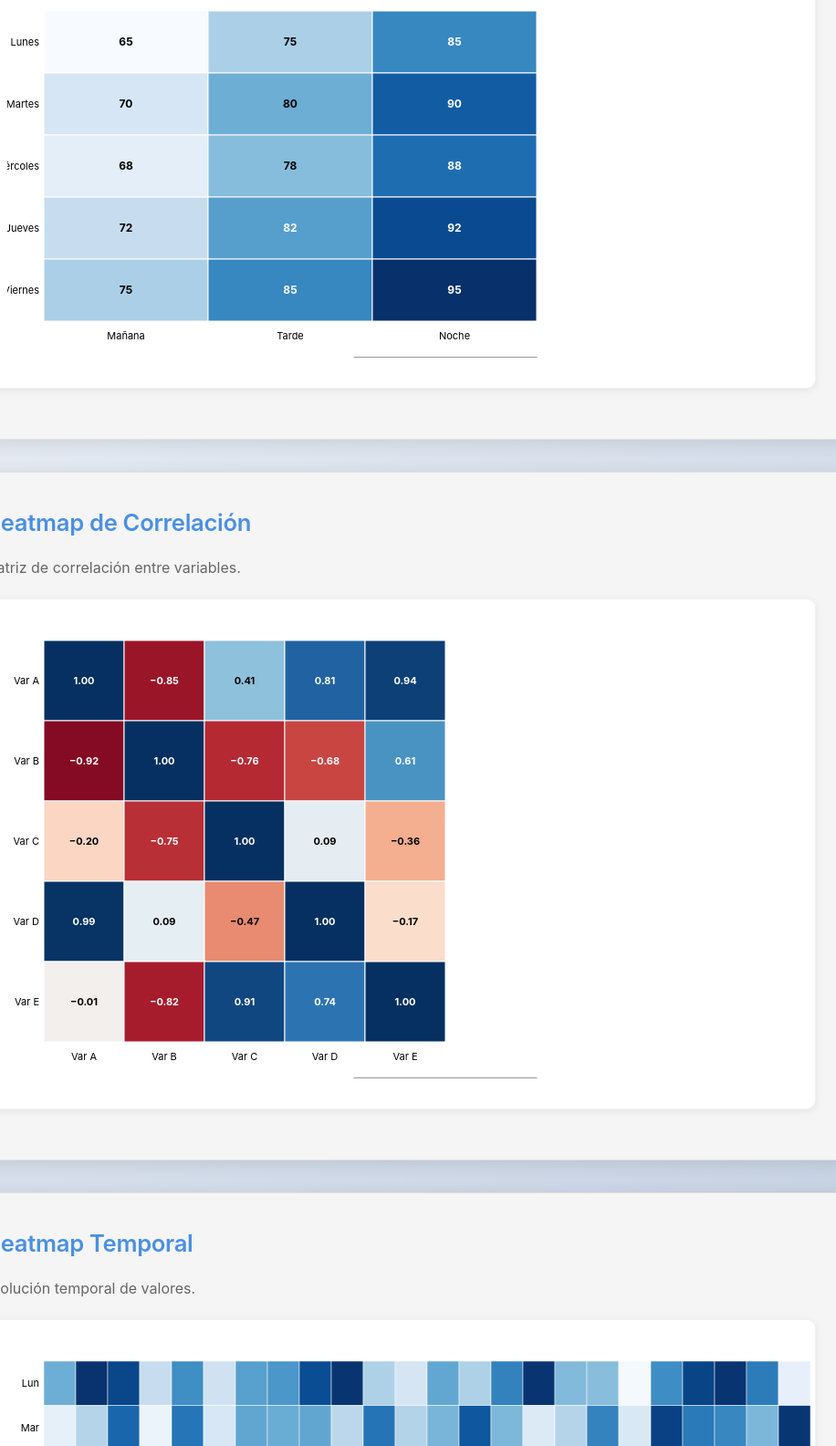
D3 v7 page, settled after 480 driven frames (8 s of simulated time); the page loaded 1 data file(s).


            // Cargar datos
            d3.json('../data/sample-data.json').then(data => {
                // Ejemplo 1: Heatmap básico
                const heatmapData = data.heatmapData;
                const { svg: svg1, g: g1, dims: dims1 } = createSVG('#chart1', 600, 400);

                const cellWidth = dims1.innerWidth / heatmapData.columns.length;
                const cellHeight = dims1.innerHeight / heatmapData.rows.length;

                // Escala de colores
                const allValues = heatmapData.values.flat();
                const colorScale1 = D3Config.createSequentialScale([
                    d3.min(allValues),
                    d3.max(allValues)
                ]);

                // Crear celdas
                heatmapData.rows.forEach((row, i) => {
                    heatmapData.columns.forEach((col, j) => {
                        const value = heatmapData.values[i][j];
                        g1.append('rect')
                            .attr('x', j * cellWidth)
                            .attr('y', i * cellHeight)
                            .attr('width', cellWidth)
                            .attr('height', cellHeight)
                            .style('fill', colorScale1(value))
                            .style('stroke', 'white')
                            .style('stroke-width', 1);

                        // Etiquetas de valor
                        g1.append('text')
                            .attr('x', j * cellWidth + cellWidth / 2)
                            .attr('y', i * cellHeight + cellHeight / 2)
                            .attr('text-anchor', 'middle')
                            .attr('dy', '.35em')
                            .style('font-size', '12px')
                            .style('font-weight', 'bold')
                            .style('fill', value > 80 ? 'white' : 'black')
                            .text(value);
                    });
                });

                // Etiquetas de filas
                heatmapData.rows.forEach((row, i) => {
                    g1.append('text')
                        .attr('x', -5)
                        .attr('y', i * cellHeight + cellHeight / 2)
                        .attr('text-anchor', 'end')
                        .attr('dy', '.35em')
                        .style('font-size', '11px')
                        .text(row);
                });

                // Etiquetas de columnas
                heatmapData.columns.forEach((col, j) => {
                    g1.append('text')
                        .attr('x', j * cellWidth + cellWidth / 2)
                        .attr('y', dims1.innerHeight + 20)
                        .attr('text-anchor', 'middle')
                        .style('font-size', '11px')
                        .text(col);
                });

                // Leyenda
                const legendWidth = 200;
                const legendHeight = 20;
                const legend1 = g1.append('g')
                    .attr('transform', `translate(${dims1.innerWidth - legendWidth}, ${dims1.innerHeight + 40})`);

                const legendScale1 = d3.scaleLinear()
                    .domain([d3.min(allValues), d3.max(allValues)])
                    .range([0, legendWidth]);

                const legendAxis1 = d3.axisBottom(legendScale1)
                    .ticks(5)
                    .tickFormat(d3.format('d'));

                const defs1 = svg1.append('defs');
                const linearGradient1 = defs1.append('linearGradient')
                    .attr('id', 'legend-gradient-1')
                    .attr('x1', '0%')
                    .attr('x2', '100%');

                const stops1 = d3.range(0, 101, 10);
                stops1.forEach(stop => {
                    const value = d3.interpolate(d3.min(allValues), d3.max(allValues))(stop / 100);
                    linearGradient1.append('stop')
                        .attr('offset', `${stop}%`)
                        .attr('stop-color', colorScale1(value));
                });

                legend1.append('rect')
                    .attr('width', legendWidth)
                    .attr('height', legendHeight)
                    .style('fill', 'url(#legend-gradient-1)')
                    .style('stroke', '#333');

                legend1.append('g')
                    .attr('transform', `translate(0, ${legendHeight})`)
                    .call(legendAxis1);

                // Ejemplo 2: Heatmap de correlación
                const variables = ['Var A', 'Var B', 'Var C', 'Var D', 'Var E'];
                const correlationData = [];
                for (let i = 0; i < variables.length; i++) {
                    correlationData[i] = [];
                    for (let j = 0; j < variables.length; j++) {
                        if (i === j) {
                            correlationData[i][j] = 1.0;
                        } else {
                            correlationData[i][j] = Math.random() * 2 - 1; // -1 a 1
                        }
                    }
                }

                const { svg: svg2, g: g2, dims: dims2 } = createSVG('#chart2', 600, 500);

                const cellSize = Math.min(dims2.innerWidth, dims2.innerHeight) / variables.length;

                // Escala divergente para correlación
                const colorScale2 = d3.scaleSequential(d3.interpolateRdBu)
                    .domain([-1, 1]);

                variables.forEach((row, i) => {
                    variables.forEach((col, j) => {
                        const value = correlationData[i][j];
                        g2.append('rect')
                            .attr('x', j * cellSize)
                            .attr('y', i * cellSize)
                            .attr('width', cellSize)
                            .attr('height', cellSize)
                            .style('fill', colorScale2(value))
                            .style('stroke', 'white')
                            .style('stroke-width', 1);

                        g2.append('text')
                            .attr('x', j * cellSize + cellSize / 2)
                            .attr('y', i * cellSize + cellSize / 2)
                            .attr('text-anchor', 'middle')
                            .attr('dy', '.35em')
                            .style('font-size', '11px')
                            .style('font-weight', 'bold')
                            .style('fill', Math.abs(value) > 0.5 ? 'white' : 'black')
                            .text(d3.format('.2f')(value));
                    });
                });

                // Etiquetas
                variables.forEach((v, i) => {
                    g2.append('text')
                        .attr('x', -5)
                        .attr('y', i * cellSize + cellSize / 2)
                        .attr('text-anchor', 'end')
                        .attr('dy', '.35em')
                        .style('font-size', '11px')
                        .text(v);

                    g2.append('text')
                        .attr('x', i * cellSize + cellSize / 2)
                        .attr('y', dims2.innerHeight + 20)
                        .attr('text-anchor', 'middle')
                        .style('font-size', '11px')
                        .text(v);
                });

                // Leyenda divergente
                const legend2 = g2.append('g')
                    .attr('transform', `translate(${dims2.innerWidth - 200}, ${dims2.innerHeight + 40})`);

                const legendScale2 = d3.scaleLinear()
                    .domain([-1, 1])
                    .range([0, 200]);

                const defs2 = svg2.append('defs');
                const linearGradient2 = defs2.append('linearGradient')
                    .attr('id', 'legend-gradient-2')
                    .attr('x1', '0%')
                    .attr('x2', '100%');

                d3.range(0, 101, 5).forEach(stop => {
                    const value = d3.interpolate(-1, 1)(stop / 100);
                    linearGradient2.append('stop')
                        .attr('offset', `${stop}%`)
                        .attr('stop-color', colorScale2(value));
                });

                legend2.append('rect')
                    .attr('width', 200)
                    .attr('height', 20)
                    .style('fill', 'url(#legend-gradient-2)')
                    .style('stroke', '#333');

                legend2.append('g')
                    .attr('transform', 'translate(0, 20)')
                    .call(d3.axisBottom(legendScale2).ticks(5));

                // Ejemplo 3: Heatmap temporal
                const days = ['Lun', 'Mar', 'Mié', 'Jue', 'Vie', 'Sáb', 'Dom'];
                const hours = Array.from({ length: 24 }, (_, i) => i);
                const temporalData = days.map(() => 
                    hours.map(() => Math.random() * 100)
                );

                const { svg: svg3, g: g3, dims: dims3 } = createSVG('#chart3', 900, 400);

                const cellWidth3 = dims3.innerWidth / hours.length;
                const cellHeight3 = dims3.innerHeight / days.length;

                const allTemporalValues = temporalData.flat();
                const colorScale3 = D3Config.createSequentialScale([
                    d3.min(allTemporalValues),
                    d3.max(allTemporalValues)
                ]);

                days.forEach((day, i) => {
                    hours.forEach((hour, j) => {
                        const value = temporalData[i][j];
                        g3.append('rect')
                            .attr('x', j * cellWidth3)
                            .attr('y', i * cellHeight3)
                            .attr('width', cellWidth3)
                            .attr('height', cellHeight3)
                            .style('fill', colorScale3(value))
                            .style('stroke', 'white')
                            .style('stroke-width', 0.5)
                            .append('title')
                            .text(`${day}, ${hour}:00 - ${d3.format('.1f')(value)}`);
                    });
                });

                // Etiquetas de días
                days.forEach((day, i) => {
                    g3.append('text')
                        .attr('x', -5)
                        .attr('y', i * cellHeight3 + cellHeight3 / 2)
                        .attr('text-anchor', 'end')
                        .attr('dy', '.35em')
                        .style('font-size', '11px')
                        .text(day);
                });

                // Etiquetas de horas (cada 3 horas)
                hours.forEach((hour, j) => {
                    if (hour % 3 === 0) {
                        g3.append('text')
                            .attr('x', j * cellWidth3 + cellWidth3 / 2)
                            .attr('y', dims3.innerHeight + 15)
                            .attr('text-anchor', 'middle')
                            .style('font-size', '10px')
                            .text(hour);
                    }
                });

                // Leyenda
                const legend3 = g3.append('g')
                    .attr('transform', `translate(${dims3.innerWidth - 200}, ${dims3.innerHeight + 30})`);

                const legendScale3 = d3.scaleLinear()
                    .domain([d3.min(allTemporalValues), d3.max(allTemporalValues)])
                    .range([0, 200]);

                const defs3 = svg3.append('defs');
                const linearGradient3 = defs3.append('linearGradient')
                    .attr('id', 'legend-gradient-3')
                    .attr('x1', '0%')
                    .attr('x2', '100%');

                d3.range(0, 101, 10).forEach(stop => {
                    const value = d3.interpolate(d3.min(allTemporalValues), d3.max(allTemporalValues))(stop / 100);
                    linearGradient3.append('stop')
                        .attr('offset', `${stop}%`)
                        .attr('stop-color', colorScale3(value));
                });

                legend3.append('rect')
                    .attr('width', 200)
                    .attr('height', 15)
                    .style('fill', 'url(#legend-gradient-3)')
                    .style('stroke', '#333');

                legend3.append('g')
                    .attr('transform', 'translate(0, 15)')
                    .call(d3.axisBottom(legendScale3).ticks(5));
            });
        
// ── ../js/config.js
/**
 * ============================================================================
 * ARCHIVO: config.js
 * ============================================================================
 * 
 * PROPÓSITO:
 * Este archivo contiene la configuración global del proyecto D3.js.
 * Define valores por defecto para dimensiones, colores, formatos y animaciones
 * que se utilizan en todos los gráficos del proyecto.
 * 
 * ESTRUCTURA:
 * - D3Config: Objeto principal con toda la configuración
 * - Funciones auxiliares para obtener dimensiones y colores
 * 
 * USO:
 * Se carga en todas las páginas HTML antes de crear los gráficos.
 * Acceso: D3Config.colors, D3Config.formats, etc.
 * 
 * ============================================================================
 */

// ============================================================================
// OBJETO PRINCIPAL DE CONFIGURACIÓN
// ============================================================================
const D3Config = {
    
    // ========================================================================
    // DIMENSIONES POR DEFECTO
    // ========================================================================
    // Estas dimensiones se usan cuando no se especifican dimensiones personalizadas
    // en las funciones createSVG() o getDimensions()
    defaultWidth: 800,   // Ancho por defecto en píxeles
    defaultHeight: 500,  // Alto por defecto en píxeles
    
    // Márgenes: espacio reservado para ejes, etiquetas y leyendas
    margin: {
        top: 20,     // Espacio superior (para títulos)
        right: 20,   // Espacio derecho (para leyendas)
        bottom: 40,  // Espacio inferior (para eje X y etiquetas)
        left: 40     // Espacio izquierdo (para eje Y y etiquetas)
    },

    // ========================================================================
    // PALETAS DE COLORES
    // ========================================================================
    colors: {
        // Paleta categórica: Para datos discretos (categorías, grupos)
        // Se usa cuando necesitas colores diferentes para cada categoría
        // Ejemplo: Gráfico de barras con múltiples categorías
        categorical: [
            '#4a90e2', // Azul
            '#50c878', // Verde
            '#f39c12', // Naranja
            '#e74c3c', // Rojo
            '#9b59b6', // Morado
            '#1abc9c', // Turquesa
            '#f1c40f', // Amarillo
            '#e67e22', // Naranja oscuro
            '#3498db', // Azul claro
            '#95a5a6'  // Gris
        ],
        
        // Paleta secuencial: Para datos continuos (valores numéricos)
        // Se usa en mapas de calor, gráficos de densidad
        // d3.interpolateBlues: De blanco (valores bajos) a azul (valores altos)
        sequential: d3.interpolateBlues,
        
        // Versión reversa: De amarillo/naranja (valores bajos) a rojo (valores altos)
        sequentialReverse: d3.interpolateYlOrRd,
        
        // Paleta divergente: Para datos con punto medio (positivos/negativos)
        // Se usa en mapas de correlación, diferencias
        // d3.interpolateRdBu: De rojo (negativo) a blanco (cero) a azul (positivo)
        divergent: d3.interpolateRdBu,
        
        // Colores específicos para casos comunes
        positive: '#4caf50',  // Verde para valores positivos
        negative: '#f44336',  // Rojo para valores negativos
        neutral: '#9e9e9e',   // Gris para valores neutros
        highlight: '#ff9800'  // Naranja para destacar
    },

    // ========================================================================
    // FORMATOS DE DATOS
    // ========================================================================
    // Funciones de formato de D3.js para mostrar datos de forma legible
    formats: {
        number: d3.format(',.2f'),        // Números: 1,234.56
        integer: d3.format(',d'),         // Enteros: 1,234
        percentage: d3.format('.1%'),      // Porcentajes: 12.3%
        currency: d3.format('$,.2f'),      // Moneda: $1,234.56
        date: d3.timeFormat('%Y-%m-%d'),  // Fecha: 2024-01-15
        dateShort: d3.timeFormat('%b %d'), // Fecha corta: Jan 15
        dateLong: d3.timeFormat('%B %d, %Y') // Fecha larga: January 15, 2024
    },

    // ========================================================================
    // CONFIGURACIÓN DE ANIMACIONES
    // ========================================================================
    animation: {
        duration: 750,              // Duración en milisegundos (0.75 segundos)
        delay: 0,                   // Retraso antes de iniciar
        ease: d3.easeCubicInOut     // Función de suavizado (acelera y desacelera)
    },

    // ========================================================================
    // TEMA ACTUAL
    // ========================================================================
    theme: 'light'  // 'light' o 'dark' (para futuras implementaciones)
};

// ============================================================================
// FUNCIONES AUXILIARES
// ============================================================================

/**
 * Obtiene las dimensiones del gráfico incluyendo márgenes
 * 
 * @param {number} customWidth - Ancho personalizado (opcional)
 * @param {number} customHeight - Alto personalizado (opcional)
 * @param {object} customMargin - Márgenes personalizados (opcional)
 * @returns {object} Objeto con width, height, margin, innerWidth, innerHeight
 * 
 * EJEMPLO DE USO:
 * const dims = D3Config.getDimensions(800, 500);
 * console.log(dims.innerWidth); // 740 (800 - 40 - 20)
 * console.log(dims.innerHeight); // 440 (500 - 40 - 20)
 */
D3Config.getDimensions = function(customWidth, customHeight, customMargin) {
    const width = customWidth || this.defaultWidth;
    const height = customHeight || this.defaultHeight;
    const margin = customMargin || this.margin;
    
    return {
        width: width,                                    // Ancho total
        height: height,                                  // Alto total
        margin: margin,                                  // Márgenes
        innerWidth: width - margin.left - margin.right,  // Ancho útil (sin márgenes)
        innerHeight: height - margin.top - margin.bottom // Alto útil (sin márgenes)
    };
};

/**
 * Obtiene un color de la paleta categórica por índice
 * 
 * @param {number} index - Índice del color (0-9, se repite si es mayor)
 * @returns {string} Color en formato hexadecimal
 * 
 * EJEMPLO DE USO:
 * const color1 = D3Config.getColor(0); // '#4a90e2' (azul)
 * const color2 = D3Config.getColor(1); // '#50c878' (verde)
 * const color3 = D3Config.getColor(10); // '#4a90e2' (azul, se repite)
 */
D3Config.getColor = function(index) {
    return this.colors.categorical[index % this.colors.categorical.length];
};

/**
 * Crea una escala de colores secuencial para mapas de calor
 * 
 * @param {array} domain - Rango de valores [min, max]
 * @param {boolean} reverse - Si es true, usa la paleta reversa (opcional)
 * @returns {function} Función que mapea un valor a un color
 * 
 * EJEMPLO DE USO:
 * const colorScale = D3Config.createSequentialScale([0, 100]);
 * const color = colorScale(50); // Color intermedio entre blanco y azul
 * 
 * const colorScaleRev = D3Config.createSequentialScale([0, 100], true);
 * const color2 = colorScaleRev(50); // Color intermedio entre amarillo y rojo
 */
D3Config.createSequentialScale = function(domain, reverse = false) {
    // Selecciona el interpolador según si es reverso o no
    const interpolator = reverse ? this.colors.sequentialReverse : this.colors.sequential;
    
    // Crea y retorna la escala secuencial de D3
    return d3.scaleSequential(interpolator).domain(domain);
};

// ============================================================================
// EXPORTAR PARA USO GLOBAL
// ============================================================================
// Hace el objeto D3Config disponible globalmente en todas las páginas
window.D3Config = D3Config;


// ── ../js/utils.js
/**
 * ============================================================================
 * ARCHIVO: utils.js
 * ============================================================================
 * 
 * PROPÓSITO:
 * Este archivo contiene funciones auxiliares reutilizables para crear gráficos
 * con D3.js. Incluye funciones para tooltips, creación de SVG, ejes, estadísticas
 * y otras utilidades comunes.
 * 
 * FUNCIONES PRINCIPALES:
 * - Tooltips: createTooltip, showTooltip, hideTooltip
 * - SVG: createSVG
 * - Ejes: createAxes
 * - Estadísticas: calculateStats
 * - Utilidades: formatNumber, createColorLegend, transition
 * 
 * USO:
 * Se carga después de config.js en todas las páginas HTML.
 * Las funciones están disponibles globalmente.
 * 
 * ============================================================================
 */

// ============================================================================
// SECCIÓN 1: TOOLTIPS (Información al pasar el mouse)
// ============================================================================

/**
 * Crea un elemento tooltip (información emergente) estándar
 * 
 * @param {string} container - Selector CSS del contenedor (ej: 'body', '#chart')
 * @returns {object} Selección D3 del tooltip creado
 * 
 * CARACTERÍSTICAS:
 * - Inicialmente invisible (opacity: 0)
 * - Fondo oscuro semitransparente
 * - Texto blanco
 * - No interfiere con eventos del mouse (pointer-events: none)
 * - Alto z-index para aparecer sobre otros elementos
 * 
 * EJEMPLO DE USO:
 * const tooltip = createTooltip('body');
 * // Luego usar con showTooltip() y hideTooltip()
 */
function createTooltip(container) {
    return d3.select(container)
        .append('div')
        .attr('class', 'tooltip')
        .style('opacity', 0)                    // Invisible inicialmente
        .style('position', 'absolute')          // Posicionamiento absoluto
        .style('padding', '10px')               // Espaciado interno
        .style('background', 'rgba(0, 0, 0, 0.8)') // Fondo negro semitransparente
        .style('color', 'white')                // Texto blanco
        .style('border-radius', '5px')          // Bordes redondeados
        .style('pointer-events', 'none')        // No captura eventos del mouse
        .style('font-size', '12px')            // Tamaño de fuente
        .style('z-index', '1000');              // Aparece sobre otros elementos
}

/**
 * Muestra el tooltip con contenido y lo posiciona cerca del cursor
 * 
 * @param {object} tooltip - Selección D3 del tooltip (de createTooltip)
 * @param {string} content - Contenido HTML a mostrar
 * @param {object} event - Evento del mouse (para obtener posición)
 * 
 * EJEMPLO DE USO:
 * element.on('mouseover', function(event, d) {
 *     showTooltip(tooltip, `Valor: ${d.value}`, event);
 * });
 */
function showTooltip(tooltip, content, event) {
    tooltip
        .style('opacity', 1)                           // Hacer visible
        .html(content)                                  // Establecer contenido HTML
        .style('left', (event.pageX + 10) + 'px')      // Posición X: cursor + 10px
        .style('top', (event.pageY - 10) + 'px');       // Posición Y: cursor - 10px
}

/**
 * Oculta el tooltip
 * 
 * @param {object} tooltip - Selección D3 del tooltip
 * 
 * EJEMPLO DE USO:
 * element.on('mouseout', function() {
 *     hideTooltip(tooltip);
 * });
 */
function hideTooltip(tooltip) {
    tooltip.style('opacity', 0);  // Hacer invisible
}

// ============================================================================
// SECCIÓN 2: CREACIÓN DE SVG
// ============================================================================

/**
 * Crea un elemento SVG con dimensiones y márgenes estándar
 * 
 * Esta es la función más importante del archivo. Crea la estructura base
 * para cualquier gráfico D3.js.
 * 
 * @param {string} container - Selector CSS del contenedor (ej: '#chart1')
 * @param {number} width - Ancho total del SVG (opcional, usa default si no se especifica)
 * @param {number} height - Alto total del SVG (opcional, usa default si no se especifica)
 * @param {object} margin - Márgenes personalizados (opcional)
 * @returns {object} Objeto con { svg, g, dims }
 *   - svg: Selección D3 del elemento SVG raíz
 *   - g: Selección D3 del grupo interno (con márgenes aplicados)
 *   - dims: Objeto con todas las dimensiones (width, height, margin, innerWidth, innerHeight)
 * 
 * ESTRUCTURA CREADA:
 * <svg width="800" height="500">
 *   <g transform="translate(40, 20)">  <!-- Grupo interno con márgenes -->
 *     <!-- Aquí se dibujan los elementos del gráfico -->
 *   </g>
 * </svg>
 * 
 * EJEMPLO DE USO:
 * const { svg, g, dims } = createSVG('#chart1', 800, 500);
 * // Ahora puedes usar 'g' para agregar elementos del gráfico
 * // y 'dims.innerWidth' / 'dims.innerHeight' para las dimensiones útiles
 */
function createSVG(container, width, height, margin) {
    // Obtener dimensiones con márgenes (usa defaults si no se especifican)
    const dims = D3Config.getDimensions(width, height, margin);
    
    // Crear elemento SVG en el contenedor
    const svg = d3.select(container)
        .append('svg')
        .attr('width', dims.width)   // Ancho total
        .attr('height', dims.height); // Alto total
    
    // Crear grupo interno con transformación para aplicar márgenes
    // Este grupo es donde se dibujan todos los elementos del gráfico
    const g = svg.append('g')
        .attr('transform', `translate(${dims.margin.left},${dims.margin.top})`);
    
    // Retornar SVG, grupo y dimensiones para uso posterior
    return { svg, g, dims };
}

// ============================================================================
// SECCIÓN 3: CREACIÓN DE EJES
// ============================================================================

/**
 * Crea ejes X e Y estándar con etiquetas y formato personalizable
 * 
 * Esta función crea ambos ejes (X e Y) con todas las opciones comunes.
 * Es más simple que createCustomXAxis/createCustomYAxis pero suficiente
 * para la mayoría de los casos.
 * 
 * @param {object} g - Selección D3 del grupo SVG (de createSVG)
 * @param {object} xScale - Escala D3 para el eje X (scaleLinear, scaleBand, etc.)
 * @param {object} yScale - Escala D3 para el eje Y
 * @param {object} dims - Objeto de dimensiones (de createSVG)
 * @param {object} options - Opciones de personalización (opcional)
 *   - xLabel: Texto de etiqueta del eje X
 *   - yLabel: Texto de etiqueta del eje Y
 *   - xFormat: Función de formato para valores del eje X (ej: d3.format('.0f'))
 *   - yFormat: Función de formato para valores del eje Y
 *   - xTicks: Número de ticks en el eje X (null = automático)
 *   - yTicks: Número de ticks en el eje Y
 *   - rotateXLabels: Si es true, rota las etiquetas del eje X -45 grados
 * 
 * @returns {object} Objeto con { xAxis, yAxis } (los generadores de ejes)
 * 
 * EJEMPLO DE USO:
 * const xScale = d3.scaleLinear().domain([0, 100]).range([0, dims.innerWidth]);
 * const yScale = d3.scaleLinear().domain([0, 50]).range([dims.innerHeight, 0]);
 * createAxes(g, xScale, yScale, dims, {
 *     xLabel: 'Tiempo (años)',
 *     yLabel: 'Población (millones)',
 *     xFormat: d3.format('d'),
 *     yFormat: d3.format('.1f')
 * });
 */
function createAxes(g, xScale, yScale, dims, options = {}) {
    // Extraer opciones con valores por defecto
    const {
        xLabel = '',           // Sin etiqueta por defecto
        yLabel = '',           // Sin etiqueta por defecto
        xFormat = null,        // Sin formato por defecto
        yFormat = null,        // Sin formato por defecto
        xTicks = null,         // Ticks automáticos por defecto
        yTicks = null,         // Ticks automáticos por defecto
        rotateXLabels = false  // Sin rotación por defecto
    } = options;
    
    // ========================================================================
    // EJE X (Horizontal, en la parte inferior)
    // ========================================================================
    const xAxis = d3.axisBottom(xScale);  // Crea generador de eje inferior
    if (xFormat) xAxis.tickFormat(xFormat);  // Aplicar formato si se especifica
    if (xTicks !== null) xAxis.ticks(xTicks); // Número de ticks si se especifica
    
    // Agregar el eje al SVG
    g.append('g')
        .attr('class', 'x-axis')
        .attr('transform', `translate(0,${dims.innerHeight})`)  // Posicionar en la parte inferior
        .call(xAxis);  // Ejecutar el generador de ejes
    
    // Rotar etiquetas si es necesario (útil cuando hay muchas categorías)
    if (rotateXLabels) {
        g.selectAll('.x-axis text')
            .attr('transform', 'rotate(-45)')  // Rotar -45 grados
            .style('text-anchor', 'end')       // Anclar al final
            .attr('dx', '-.8em')               // Ajuste horizontal
            .attr('dy', '.15em');              // Ajuste vertical
    }
    
    // Agregar etiqueta del eje X (debajo del eje)
    if (xLabel) {
        g.append('text')
            .attr('class', 'axis-label')
            .attr('transform', `translate(${dims.innerWidth / 2}, ${dims.innerHeight + 35})`)
            .style('text-anchor', 'middle')  // Centrar texto
            .text(xLabel);
    }
    
    // ========================================================================
    // EJE Y (Vertical, en el lado izquierdo)
    // ========================================================================
    const yAxis = d3.axisLeft(yScale);  // Crea generador de eje izquierdo
    if (yFormat) yAxis.tickFormat(yFormat);  // Aplicar formato si se especifica
    if (yTicks !== null) yAxis.ticks(yTicks); // Número de ticks si se especifica
    
    // Agregar el eje al SVG
    g.append('g')
        .attr('class', 'y-axis')
        .call(yAxis);  // Ejecutar el generador de ejes
    
    // Agregar etiqueta del eje Y (a la izquierda, rotada)
    if (yLabel) {
        g.append('text')
            .attr('class', 'axis-label')
            .attr('transform', 'rotate(-90)')  // Rotar -90 grados (vertical)
            .attr('y', 0 - dims.margin.left)   // Posición Y
            .attr('x', 0 - (dims.innerHeight / 2))  // Posición X (centrado)
            .attr('dy', '1em')                 // Ajuste vertical
            .style('text-anchor', 'middle')     // Centrar texto
            .text(yLabel);
    }
    
    return { xAxis, yAxis };  // Retornar generadores por si se necesitan después
}

// ============================================================================
// SECCIÓN 4: UTILIDADES DE FORMATO
// ============================================================================

/**
 * Formatea un número según el formato especificado en D3Config
 * 
 * @param {number} value - Valor numérico a formatear
 * @param {string} format - Tipo de formato ('number', 'integer', 'percentage', 'currency')
 * @returns {string} Valor formateado como string
 * 
 * EJEMPLO DE USO:
 * formatNumber(1234.56, 'number');     // "1,234.56"
 * formatNumber(1234.56, 'integer');    // "1,235"
 * formatNumber(0.123, 'percentage');   // "12.3%"
 * formatNumber(1234.56, 'currency');   // "$1,234.56"
 */
function formatNumber(value, format = 'number') {
    return D3Config.formats[format] ? D3Config.formats[format](value) : value;
}

// ============================================================================
// SECCIÓN 5: ESTADÍSTICAS DESCRIPTIVAS
// ============================================================================

/**
 * Calcula estadísticas descriptivas de un conjunto de datos numéricos
 * 
 * Esta función es útil para gráficos de caja y bigotes, histogramas,
 * y cualquier visualización que necesite estadísticas.
 * 
 * @param {array} data - Array de números
 * @returns {object} Objeto con las siguientes propiedades:
 *   - min: Valor mínimo
 *   - max: Valor máximo
 *   - mean: Media (promedio)
 *   - median: Mediana (valor del medio)
 *   - q1: Primer cuartil (25%)
 *   - q3: Tercer cuartil (75%)
 *   - iqr: Rango intercuartílico (Q3 - Q1)
 *   - std: Desviación estándar
 *   - outliers: Array de valores atípicos (fuera de Q1-1.5*IQR o Q3+1.5*IQR)
 * 
 * EJEMPLO DE USO:
 * const data = [10, 20, 30, 40, 50, 60, 70, 80, 90, 100];
 * const stats = calculateStats(data);
 * console.log(stats.median);  // 55
 * console.log(stats.mean);     // 55
 */
function calculateStats(data) {
    // Ordenar datos para calcular cuartiles
    const sorted = [...data].sort((a, b) => a - b);
    
    // Calcular cuartiles usando d3.quantile
    const q1 = d3.quantile(sorted, 0.25);  // Primer cuartil (25%)
    const median = d3.quantile(sorted, 0.5);  // Mediana (50%)
    const q3 = d3.quantile(sorted, 0.75);  // Tercer cuartil (75%)
    const iqr = q3 - q1;  // Rango intercuartílico
    
    // Retornar todas las estadísticas
    return {
        min: d3.min(data),              // Valor mínimo
        max: d3.max(data),              // Valor máximo
        mean: d3.mean(data),            // Media aritmética
        median: median,                 // Mediana
        q1: q1,                         // Primer cuartil
        q3: q3,                         // Tercer cuartil
        iqr: iqr,                       // Rango intercuartílico
        std: d3.deviation(data),        // Desviación estándar
        // Valores atípicos: fuera de [Q1 - 1.5*IQR, Q3 + 1.5*IQR]
        outliers: data.filter(d => d < q1 - 1.5 * iqr || d > q3 + 1.5 * iqr)
    };
}

// ============================================================================
// SECCIÓN 6: LEYENDAS
// ============================================================================

/**
 * Crea una leyenda de colores básica
 * 
 * @param {string} container - Selector CSS del contenedor
 * @param {object} scale - Escala de colores D3
 * @param {string} title - Título de la leyenda (opcional)
 * @returns {object} Selección D3 de la leyenda
 * 
 * NOTA: Esta es una implementación básica. Puede extenderse según necesidad.
 */
function createColorLegend(container, scale, title = '') {
    const legend = d3.select(container)
        .append('div')
        .attr('class', 'color-legend');
    
    if (title) {
        legend.append('div')
            .attr('class', 'legend-title')
            .text(title);
    }
    
    // Implementación básica - puede extenderse según necesidad
    return legend;
}

// ============================================================================
// SECCIÓN 7: ANIMACIONES Y TRANSICIONES
// ============================================================================

/**
 * Crea una transición suave para elementos D3
 * 
 * @param {object} selection - Selección D3 a la que aplicar la transición
 * @param {number} duration - Duración en milisegundos (opcional, usa default de D3Config)
 * @returns {object} Objeto de transición D3
 * 
 * EJEMPLO DE USO:
 * transition(rects)
 *     .attr('height', d => yScale(d.value))
 *     .attr('y', d => dims.innerHeight - yScale(d.value));
 */
function transition(selection, duration = null) {
    const dur = duration || D3Config.animation.duration;
    return selection
        .transition()
        .duration(dur)
        .ease(D3Config.animation.ease);
}

// ============================================================================
// EXPORTAR FUNCIONES GLOBALMENTE
// ============================================================================
// Hace todas las funciones disponibles globalmente para uso en las páginas HTML
window.createTooltip = createTooltip;
window.showTooltip = showTooltip;
window.hideTooltip = hideTooltip;
window.createSVG = createSVG;
window.createAxes = createAxes;
window.formatNumber = formatNumber;
window.calculateStats = calculateStats;
window.createColorLegend = createColorLegend;
window.transition = transition;



### data: ../data/sample-data.json, 6738 bytes — head not shown